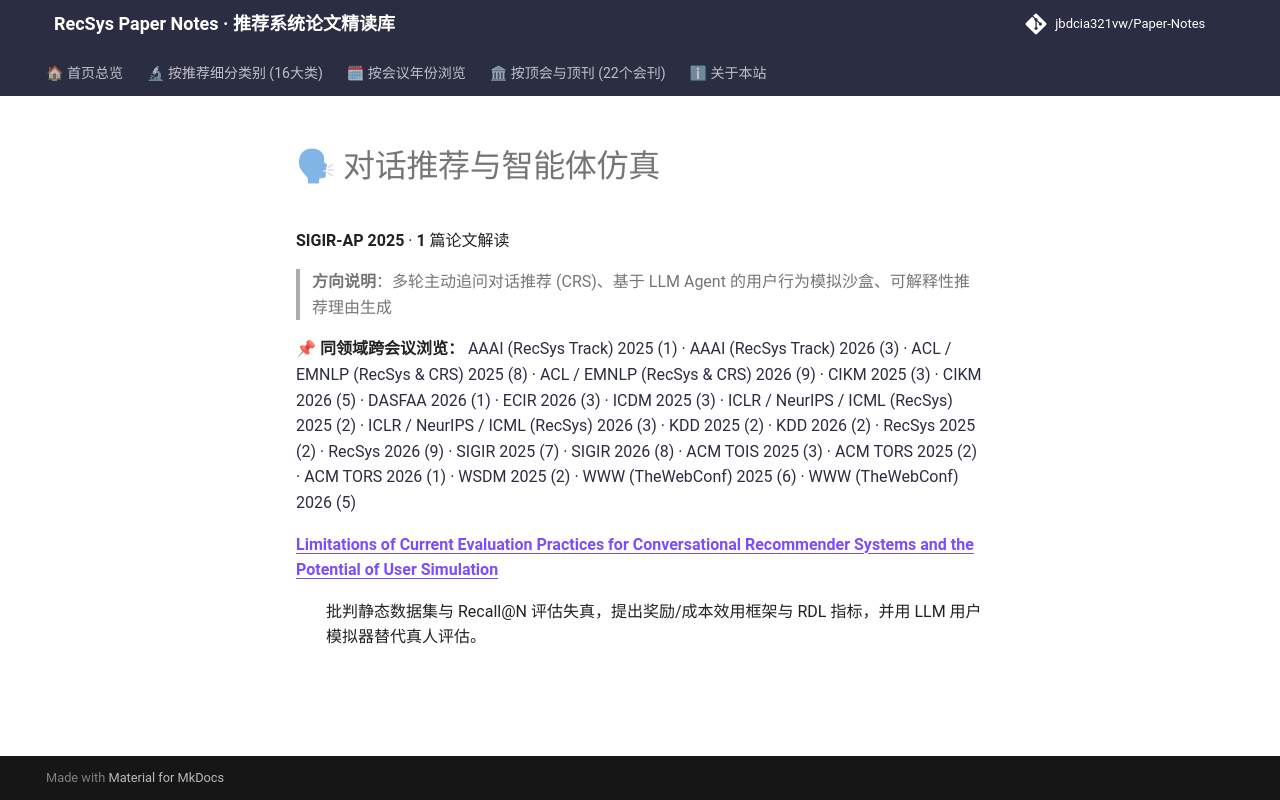

repository: jbdcia321vw/Paper-Notes · page: venues/SIGIR-AP/2025/agent_conversational_rec/index.html · generator: mkdocs

# 🗣 对话推荐与智能体仿真

**SIGIR-AP 2025** · **1** 篇论文解读

> **方向说明**：多轮主动追问对话推荐 (CRS)、基于 LLM Agent 的用户行为模拟沙盒、可解释性推荐理由生成

📌 **同领域跨会议浏览：** [AAAI (RecSys Track) 2025 (1)](../../../AAAI/2025/agent_conversational_rec/) · [AAAI (RecSys Track) 2026 (3)](../../../AAAI/2026/agent_conversational_rec/) · [ACL / EMNLP (RecSys & CRS) 2025 (8)](../../../ACL_EMNLP/2025/agent_conversational_rec/) · [ACL / EMNLP (RecSys & CRS) 2026 (9)](../../../ACL_EMNLP/2026/agent_conversational_rec/) · [CIKM 2025 (3)](../../../CIKM/2025/agent_conversational_rec/) · [CIKM 2026 (5)](../../../CIKM/2026/agent_conversational_rec/) · [DASFAA 2026 (1)](../../../DASFAA/2026/agent_conversational_rec/) · [ECIR 2026 (3)](../../../ECIR/2026/agent_conversational_rec/) · [ICDM 2025 (3)](../../../ICDM/2025/agent_conversational_rec/) · [ICLR / NeurIPS / ICML (RecSys) 2025 (2)](../../../ICLR_NeurIPS_ICML/2025/agent_conversational_rec/) · [ICLR / NeurIPS / ICML (RecSys) 2026 (3)](../../../ICLR_NeurIPS_ICML/2026/agent_conversational_rec/) · [KDD 2025 (2)](../../../KDD/2025/agent_conversational_rec/) · [KDD 2026 (2)](../../../KDD/2026/agent_conversational_rec/) · [RecSys 2025 (2)](../../../RecSys/2025/agent_conversational_rec/) · [RecSys 2026 (9)](../../../RecSys/2026/agent_conversational_rec/) · [SIGIR 2025 (7)](../../../SIGIR/2025/agent_conversational_rec/) · [SIGIR 2026 (8)](../../../SIGIR/2026/agent_conversational_rec/) · [ACM TOIS 2025 (3)](../../../TOIS/2025/agent_conversational_rec/) · [ACM TORS 2025 (2)](../../../TORS/2025/agent_conversational_rec/) · [ACM TORS 2026 (1)](../../../TORS/2026/agent_conversational_rec/) · [WSDM 2025 (2)](../../../WSDM/2025/agent_conversational_rec/) · [WWW (TheWebConf) 2025 (6)](../../../WWW/2025/agent_conversational_rec/) · [WWW (TheWebConf) 2026 (5)](../../../WWW/2026/agent_conversational_rec/)

<dl>
<dt><strong><a href="limitations_of_current_evaluation_practices_for_conversational_recommender_/">Limitations of Current Evaluation Practices for Conversational Recommender Systems and the Potential of User Simulation</a></strong></dt>
<dd>
<p>批判静态数据集与 Recall@N 评估失真，提出奖励/成本效用框架与 RDL 指标，并用 LLM 用户模拟器替代真人评估。</p>
</dd>
</dl>
